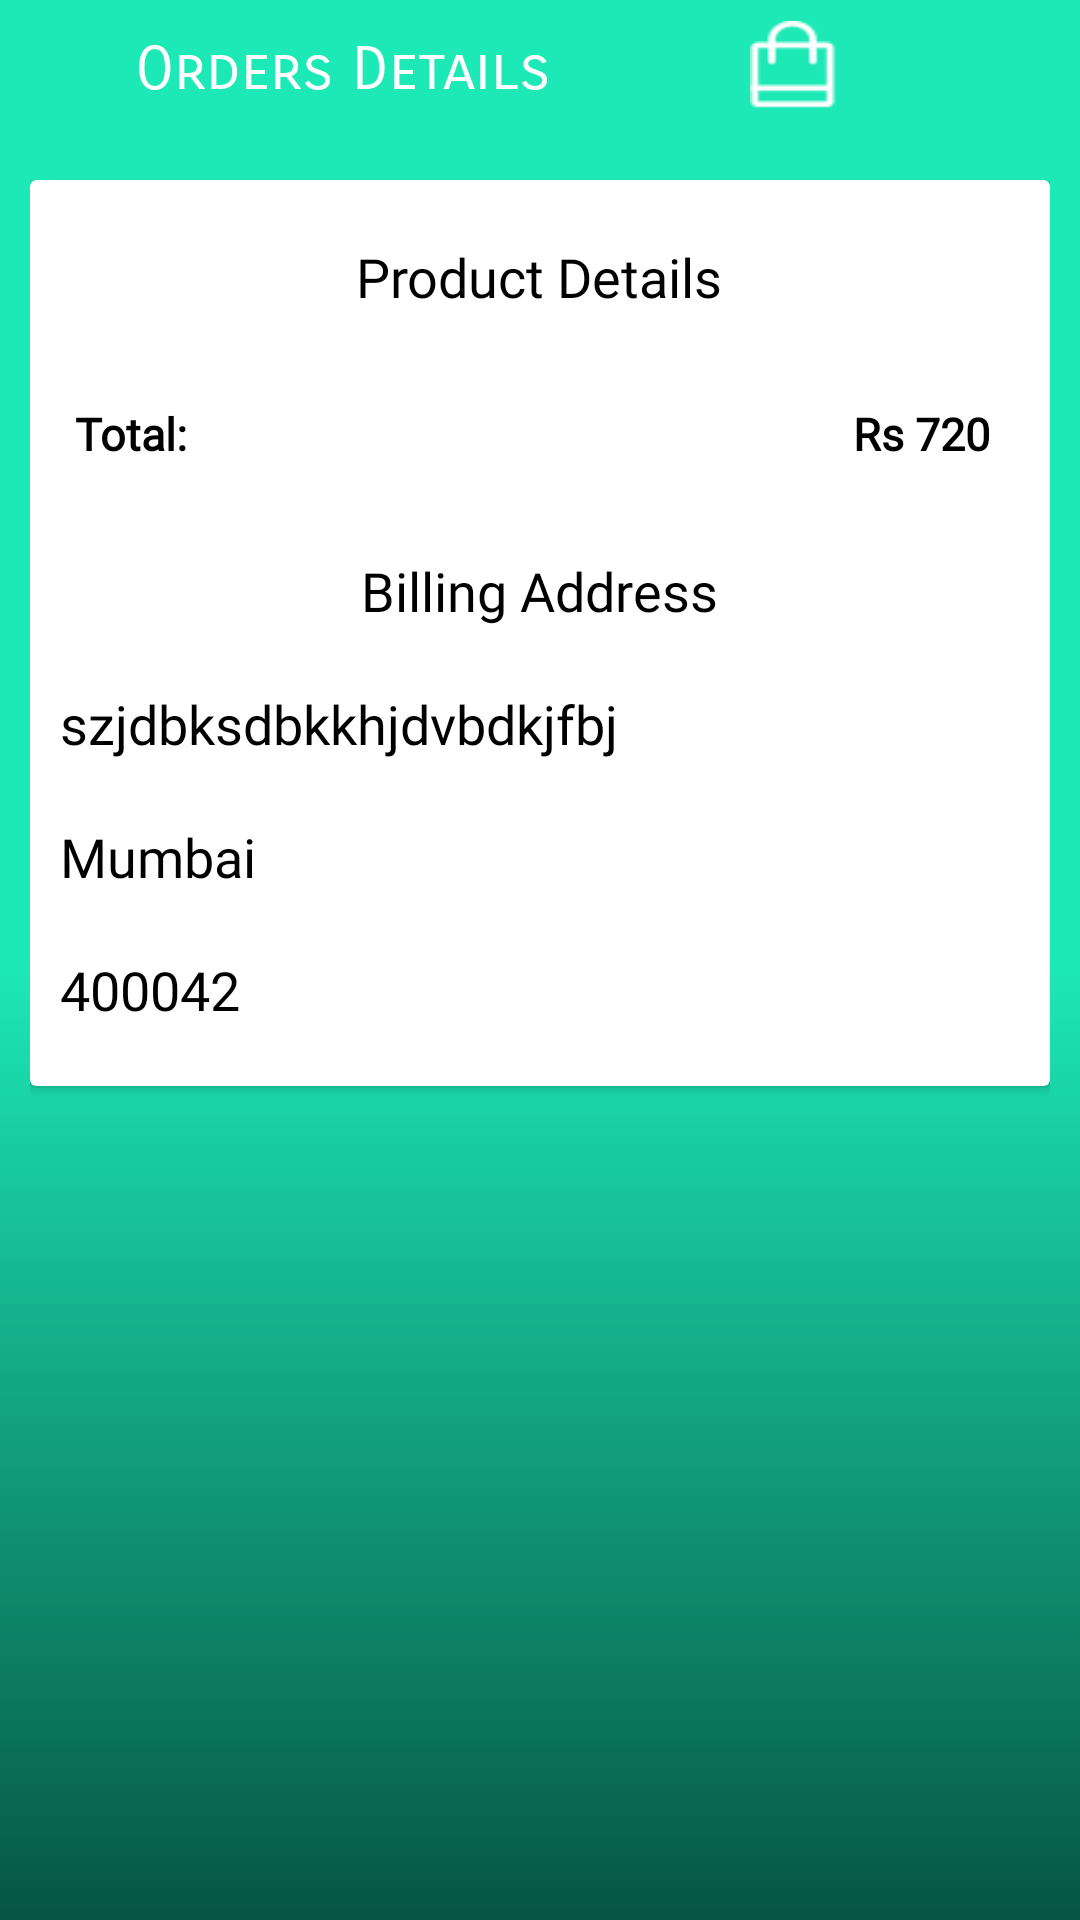

Produce the Android XML layout that renders to this screen, including the resource entries it uses.
<!-- AndroidManifest.xml: application theme AppTheme -->
<!-- res/layout/activity_order_info.xml -->
<?xml version="1.0" encoding="utf-8"?>
<android.support.v4.widget.DrawerLayout xmlns:android="http://schemas.android.com/apk/res/android"
    xmlns:app="http://schemas.android.com/apk/res-auto"
    android:id="@+id/navi"
    android:layout_width="match_parent"
    android:layout_height="match_parent">

    <android.support.design.widget.NavigationView
        android:layout_width="wrap_content"
        android:layout_height="match_parent"
        android:background="@android:color/background_light"
        app:itemTextColor="@color/colorPrimaryDark"
        app:menu="@menu/drawablemenu"
        android:layout_gravity="end"
        app:headerLayout="@layout/header"
        app:itemIconTint="#28b180"
        android:id="@+id/nav_view">

    </android.support.design.widget.NavigationView>
    <RelativeLayout
        android:layout_width="match_parent"
        android:layout_height="match_parent"
        android:background="@drawable/rine_background"
        android:orientation="vertical">

        <RelativeLayout
            android:layout_width="match_parent"
            android:layout_height="50dp"
            android:id="@+id/linear">

            <Button
                android:id="@+id/back"
                android:layout_width="30dp"
                android:layout_height="30dp"
                android:layout_marginStart="5dp"
                android:layout_marginTop="8dp"
                android:background="@drawable/back"
                android:contentDescription="@string/todo"
                android:onClick="back"/>

            <TextView
                android:id="@+id/imagerine"
                android:layout_width="wrap_content"
                android:layout_height="wrap_content"
                android:layout_marginStart="45dp"
                android:layout_marginTop="11dp"
                android:text="Orders Details"
                android:textColor="@android:color/background_light"
                android:textSize="20sp"
                android:fontFamily="sans-serif-smallcaps"/>

            <Button
                android:id="@+id/store"
                android:layout_width="30dp"
                android:layout_height="30dp"
                android:layout_alignParentEnd="true"
                android:layout_marginEnd="80dp"
                android:layout_marginTop="7dp"
                android:background="@drawable/storeicon1"
                android:onClick="tocart"/>

            <Button
                android:id="@+id/hamburger"
                android:layout_width="30dp"
                android:layout_height="30dp"
                android:layout_alignParentEnd="true"
                android:layout_marginEnd="20dp"
                android:background="@drawable/ham"
                android:layout_marginTop="8dp"
                android:onClick="drawerclick"/>

        </RelativeLayout>





        <RelativeLayout
            android:layout_width="match_parent"
            android:layout_height="match_parent"
            android:layout_below="@id/linear"

            >

            <RelativeLayout
                android:id="@+id/cardlayout1"
                android:layout_width="match_parent"
                android:layout_height="match_parent"
                android:layout_margin="10dp">


                    <android.support.v7.widget.CardView
                        android:layout_width="match_parent"
                        android:layout_height="wrap_content">

                        <ScrollView
                            android:layout_width="match_parent"
                            android:layout_height="match_parent">



                        <RelativeLayout
                            android:layout_width="match_parent"
                            android:layout_height="wrap_content">

                            <TextView
                                android:layout_width="wrap_content"
                                android:layout_height="wrap_content"
                                android:text="Product Details"
                                android:fontFamily="@font/montserrat"
                                android:textColor="#000"
                                android:textSize="18sp"
                                android:layout_centerHorizontal="true"
                                android:layout_marginTop="20dp"
                                android:id="@+id/pro"
                                />

                            <android.support.v7.widget.RecyclerView
                                android:id="@+id/recyclerView"
                                android:layout_below="@id/pro"
                                android:layout_width="match_parent"
                                android:layout_height="wrap_content"
                                android:layout_marginTop="10dp"
                                >
                            </android.support.v7.widget.RecyclerView>

                            <LinearLayout
                                android:layout_width="match_parent"
                                android:layout_height="match_parent"
                                android:orientation="horizontal"
                                android:padding="10dp"
                                android:id="@+id/linear1"
                                android:layout_below="@id/recyclerView"
                                >

                                <TextView
                                    android:layout_width="150dp"
                                    android:layout_height="wrap_content"
                                    android:layout_marginTop="10dp"
                                    android:layout_marginStart="5dp"
                                    android:text="Total: "
                                    android:textSize="15sp"
                                    android:textColor="#000"
                                    android:fontFamily="@font/montserrat"
                                    android:textStyle="bold"
                                    android:scrollHorizontally="false"
                                    android:maxLines="3"
                                    />



                                <RelativeLayout
                                    android:layout_width="match_parent"
                                    android:layout_height="wrap_content">

                                    <TextView
                                        android:layout_width="wrap_content"
                                        android:layout_height="wrap_content"
                                        android:layout_marginTop="10dp"
                                        android:text="Rs 720"
                                        android:layout_alignParentEnd="true"
                                        android:layout_marginEnd="10dp"
                                        android:textSize="15sp"
                                        android:textColor="#000"
                                        android:fontFamily="@font/montserrat"
                                        android:id="@+id/finaltotal"
                                        android:textStyle="bold"
                                        />
                                </RelativeLayout>






                            </LinearLayout>

                            <TextView
                                android:layout_width="wrap_content"
                                android:layout_height="wrap_content"
                                android:text="Billing Address"
                                android:fontFamily="@font/montserrat"
                                android:textColor="#000"
                                android:textSize="18sp"
                                android:layout_below="@id/linear1"
                                android:layout_centerHorizontal="true"
                                android:layout_marginTop="20dp"
                                android:id="@+id/ship"
                                />

                            <TextView
                                android:layout_width="wrap_content"
                                android:layout_height="wrap_content"
                                android:layout_below="@id/ship"
                                android:fontFamily="@font/montserrat"
                                android:textColor="#000"
                                android:textSize="18sp"
                                android:layout_marginTop="20dp"
                                android:id="@+id/address"
                                android:text="szjdbksdbkkhjdvbdkjfbj"
                                android:layout_marginStart="10dp"
                                />

                            <TextView
                                android:layout_width="wrap_content"
                                android:layout_height="wrap_content"
                                android:layout_below="@id/address"
                                android:fontFamily="@font/montserrat"
                                android:textColor="#000"
                                android:textSize="18sp"
                                android:layout_marginTop="20dp"
                                android:id="@+id/city"
                                android:text="Mumbai"
                                android:layout_marginStart="10dp"
                                />

                            <TextView
                                android:layout_width="wrap_content"
                                android:layout_height="wrap_content"
                                android:layout_below="@id/city"
                                android:fontFamily="@font/montserrat"
                                android:textColor="#000"
                                android:textSize="18sp"
                                android:layout_marginTop="20dp"
                                android:id="@+id/postcode"
                                android:text="400042"
                                android:layout_marginStart="10dp"
                                android:layout_marginBottom="20dp"
                                />

                        </RelativeLayout>
                        </ScrollView>
                    </android.support.v7.widget.CardView>

                


            </RelativeLayout>



        </RelativeLayout>


    </RelativeLayout>
</android.support.v4.widget.DrawerLayout>
<!-- res/layout/header.xml (included above) -->
<?xml version="1.0" encoding="utf-8"?>
<LinearLayout xmlns:android="http://schemas.android.com/apk/res/android"
    android:layout_width="match_parent"
    android:layout_height="wrap_content"
    android:orientation="vertical"
    android:id="@+id/header_linear"
    >

    <ImageView
        android:layout_width="match_parent"
        android:layout_height="wrap_content"
        android:id="@+id/profilepicdrawer"
        android:adjustViewBounds="true"
        android:scaleType="centerCrop"
        />

</LinearLayout>
<!-- resources referenced by this layout -->
<resources>
  <color name="colorPrimaryDark">#28b180</color>
  <!-- drawable rine_background (drawable-nodpi) -->
  <selector xmlns:android="http://schemas.android.com/apk/res/android" >
      <item android:state_pressed="false" >
          <shape android:shape="rectangle"  >
              <corners android:radius="0dip" />
              <stroke android:width="0dip" android:color="#28b180" />
              <gradient android:angle="-90" android:startColor="#1de9b6" android:centerColor="#1de9b6" android:endColor="#065545"  />
          </shape>
      </item>
  
  
  </selector>
  <!-- drawable storeicon1: webp bitmap (drawable-nodpi, 350 bytes) -->
  <string name="todo">TODO</string>
  <style name="AppTheme" parent="Theme.AppCompat.Light.NoActionBar">
          
          <item name="colorPrimary">@color/colorPrimary</item>
          <item name="colorPrimaryDark">@color/colorPrimaryDark</item>
          <item name="colorAccent">@color/colorPrimaryDark</item>
          
  
      </style>
  <color name="colorPrimary">#3F51B5</color>
</resources>
